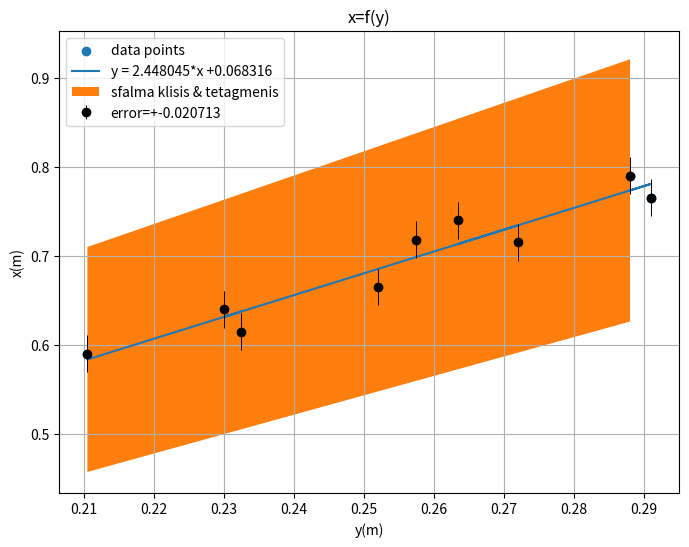
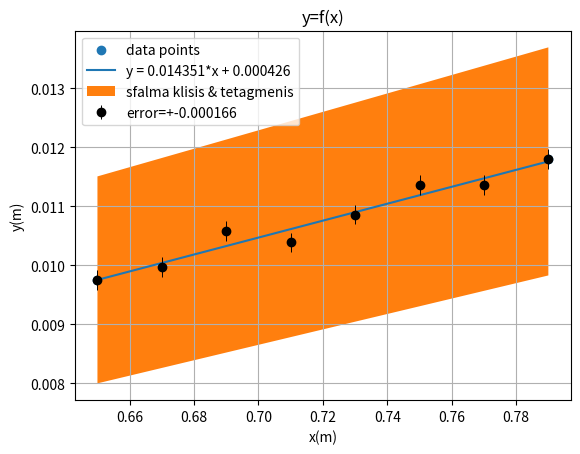

These charts were generated, in order, by the following Python code:

import numpy as np 
import matplotlib.pyplot as plt 
# values gia askisi 1
#ekamamata sosta me tin apostasi pou elalousame (apostasi anixneuti-apostasi sxismis)
xvals = [0.79,0.765,0.74,0.715,0.718,0.665,0.64,0.615,0.59]
yvals = [576,582,527,544,515,504,460,465,421]
yvals = [i*10**(-3)/2 for i in yvals]
n=len(xvals)
#values gia askisi 2
#kai dame ekamata me tin apostasi opos pio pano
xvals2 = [0.79,0.77,0.75,0.73,0.71,0.69,0.67,0.65]
yvals2 = [0.0118,0.01136,0.01136,0.01086,0.01039,0.01058,0.00997,0.00975]
n2=len(xvals2)

#elaxista tetragona
def lsq (x,y,n):
    sumx=sum(x)
    sumy=sum(y)
    sumx2=sum([i**2 for i in x])
    sumxy=sum(i*j for i,j in zip(x,y))  # Corrected here
    delta=n*sumx2-sumx**2
    slope=(n*sumxy-sumx*sumy)/delta
    ordinate=(sumx2*sumy-sumx*sumxy)/delta
    riza=0
    for i in range (n):
        riza+=(y[i]-ordinate-slope*x[i])**2  # Corrected here
    uncertainty=np.sqrt(1/(n-2)*riza)
    slopeerr=np.sqrt(uncertainty**2*n/delta)
    ordinateerr=np.sqrt(uncertainty**2*sumx2/delta)
    return (slope,ordinate,uncertainty,slopeerr,ordinateerr)

klisi, tetagmeni, sigma, sigmaA, sigmaB = lsq(yvals, xvals, n)# call gia askisi 1
klisi2, tetagmeni2, sigma2, sigmaA2, sigmaB2 = lsq(xvals2, yvals2, n2) # call gia askisi 3

#solve askisi 1 kai print apotelesmata
wl=650*10**(-9) # mikos kymatos
mikosd=np.sqrt(klisi**2-1)*1*650*10**(-9) #mikos sxismis
derror=(klisi*1*wl)/(np.sqrt(klisi**2+1))*sigmaA 
apoklisid=abs(mikosd-0.16*10**(-3))/sigma*100#ekatostiaia apoklisi sto mikos sxismis

print('\n')
print("askisi 1")
print('\n')
print('klisi =', klisi, '+-', sigmaA)
print('tetagmeni =', tetagmeni, '+-', sigmaB)
print('mikos sxismis, d=',mikosd,'+-',derror,'m')
print('ekatostiaia apoklisi mikous sxismis =%f%%'%apoklisid)
print('\n')
y1=[((klisi+sigmaA)*y + (tetagmeni+sigmaB)) for y in yvals]
y2=[((klisi-sigmaA)*y + (tetagmeni-sigmaB)) for y in yvals]
#solve askisi 3 kai print apotelesmata
apostasif=wl*(2-0.5)/klisi2 # apostasi f
apostasierr=-(wl*(2-0.5))/(klisi2**2)*sigmaA2
apoklisiapos=abs(apostasif-0.004*10**(-3))/sigma2*100 #ekatostiaia apoklisi stin apostasi f
print('askisi 3 ')
print('klisi =', klisi2, '+-', sigmaA2)
print('tetagmeni =', tetagmeni2, '+-', sigmaB2)
print('apostasi metaksi 2 sxismon , f=',apostasif,'+-',apostasierr,'m')
print('ekatostiaia apoklisi apostasis f = %f%%'%apoklisiapos)
print('\n')

#plotting askisi 1
plt.figure(figsize=(8, 6))
plt.grid(True)

plt.scatter(yvals,xvals,label='data points')
#plt.xlim(0.4,0.8)
plt.plot(yvals, [klisi*x + tetagmeni for x in yvals],label='y = %f*x +%f'%(klisi,tetagmeni))  # Corrected here
plt.errorbar(yvals, xvals, yerr=sigma, fmt='o', color='black',elinewidth=0.7,label='error=+-%f'%sigma)
plt.title('x=f(y)')
plt.ylabel('x(m)')
plt.xlabel('y(m)')
plt.fill_between(yvals,y1,y2,label='sfalma klisis & tetagmenis')
plt.legend(loc='best')
plt.savefig('analisi1.png')
#plotting askisi 2
plt.figure(2)
plt.grid(True)
plt.scatter(xvals2,yvals2,label='data points')
plt.plot(xvals2, [klisi2*x + tetagmeni2 for x in xvals2],label='y = %f*x + %f'%(klisi2,tetagmeni2))
plt.errorbar(xvals2, yvals2, yerr=sigma2, fmt='o', color='black',elinewidth=0.7,label='error=+-%f'%sigma2)
plt.title('y=f(x)')
plt.ylabel('y(m)')
plt.xlabel('x(m)')
plt.fill_between(xvals2,[(klisi2+sigmaA2)*x + (tetagmeni2+sigmaB2) for x in xvals2],[(klisi2-sigmaA2)*x + (tetagmeni2-sigmaB2) for x in xvals2],label='sfalma klisis & tetagmenis')
plt.legend(loc='best')
plt.savefig('analisi3.png')
